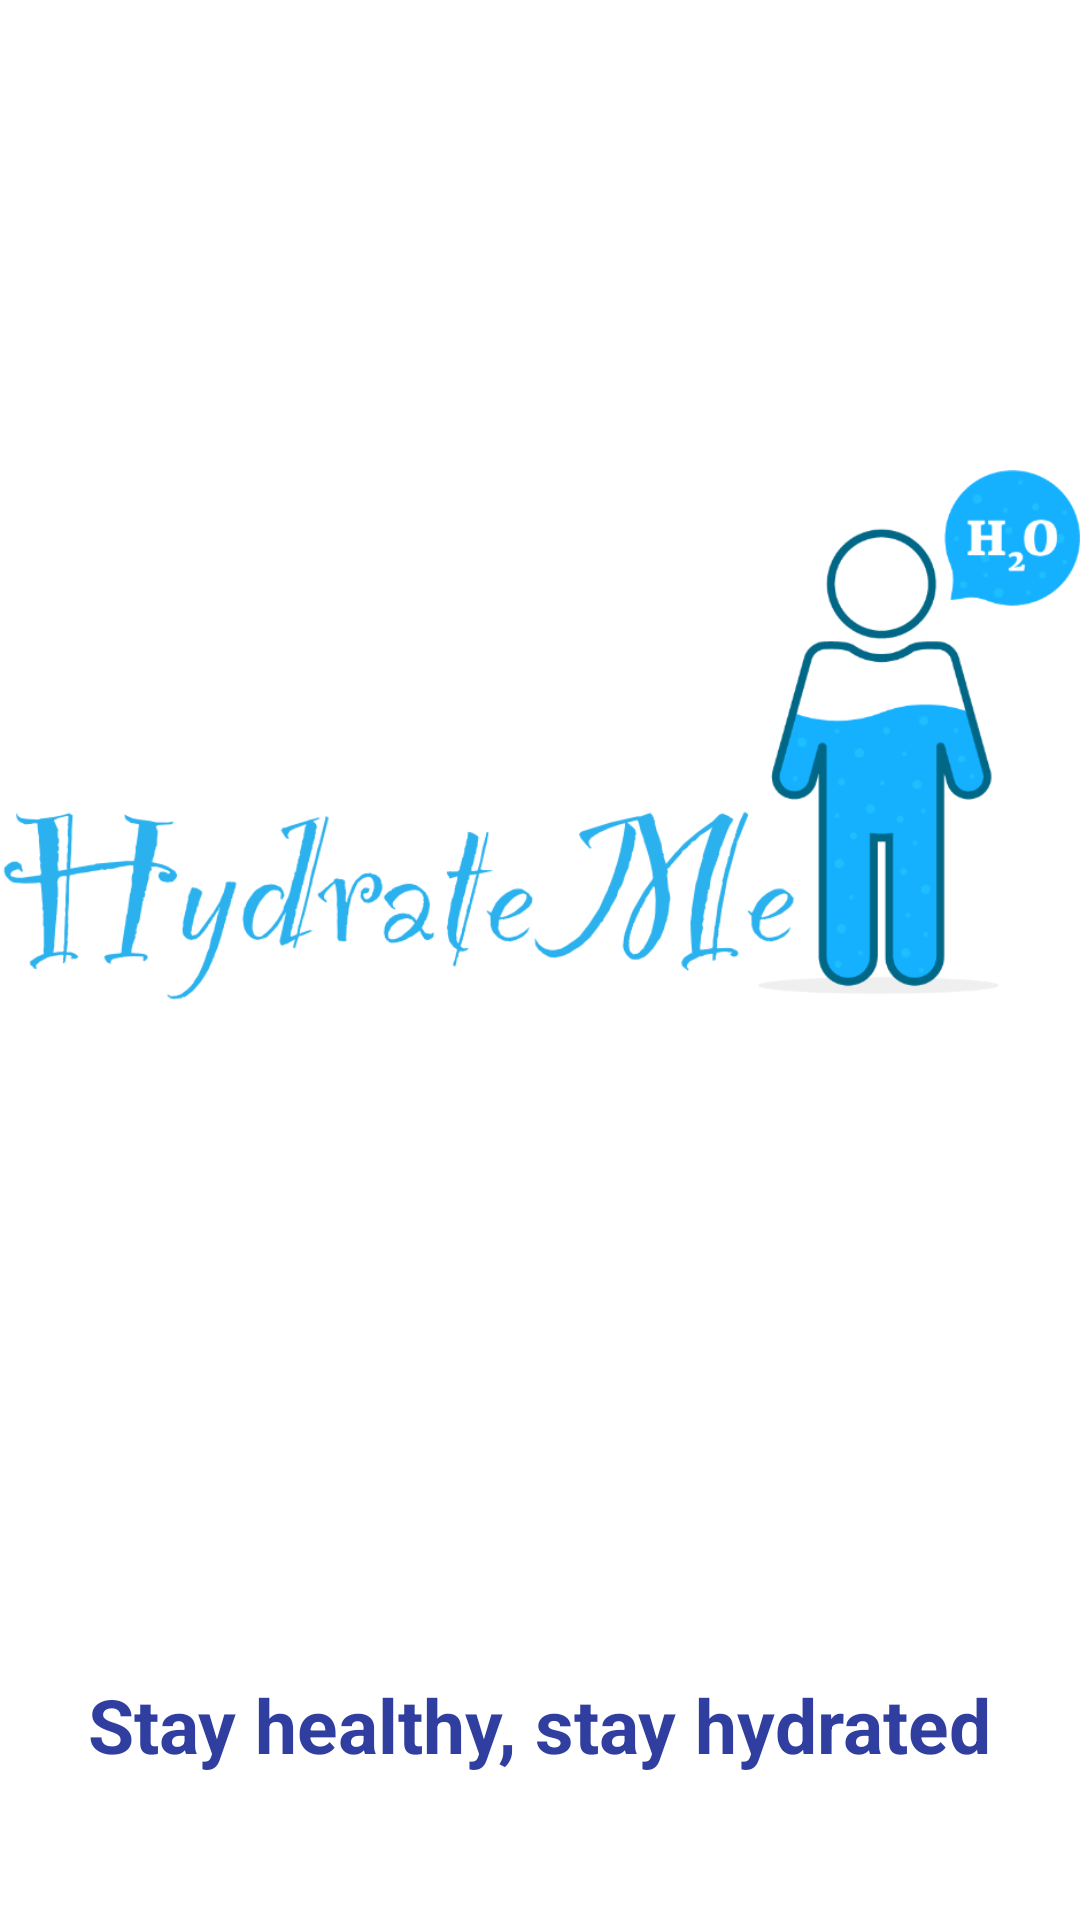

Produce the Android XML layout that renders to this screen, including the resource entries it uses.
<!-- AndroidManifest.xml: application theme Theme.MyApplication -->
<!-- res/layout/activity_splash_screen.xml -->
<?xml version="1.0" encoding="utf-8"?>
<RelativeLayout xmlns:android="http://schemas.android.com/apk/res/android"
    xmlns:tools="http://schemas.android.com/tools"
    android:id="@+id/activity_splash_screen"
    android:layout_width="match_parent"
    android:layout_height="match_parent"
    tools:context="com.example.myapplication.SplashScreen">
    <ImageView
        android:layout_width="wrap_content"
        android:layout_height="wrap_content"
        android:layout_gravity="center"
        android:src="@drawable/hydrateme_logo"
        android:id="@+id/imageView" />

    <TextView
        android:layout_width="wrap_content"
        android:layout_height="wrap_content"
        android:text="Stay healthy, stay hydrated"
        android:textSize="25sp"
        android:textStyle="bold"
        android:textColor="@color/colorPrimaryDark"
        android:layout_below="@+id/imageView"
        android:layout_centerHorizontal="true"
        android:layout_marginTop="50dp" />
</RelativeLayout>
<!-- resources referenced by this layout -->
<resources>
  <color name="colorPrimaryDark">#303F9F</color>
  <!-- drawable hydrateme_logo: png bitmap (drawable, 79923 bytes) -->
  <style name="Theme.MyApplication" parent="Theme.MaterialComponents.DayNight.DarkActionBar">
          
          <item name="colorPrimary">@color/blue</item>
          <item name="colorPrimaryVariant">@color/blue</item>
          <item name="colorOnPrimary">@color/white</item>
          
          <item name="colorSecondary">@color/teal_200</item>
          <item name="colorSecondaryVariant">@color/teal_700</item>
          <item name="colorOnSecondary">@color/black</item>
          
          <item name="android:statusBarColor">@color/blue</item>
          
      </style>
  <color name="blue">#4fc3f7</color>
  <color name="white">#FFFFFFFF</color>
  <color name="teal_200">#FF03DAC5</color>
  <color name="teal_700">#FF018786</color>
  <color name="black">#FF000000</color>
</resources>
